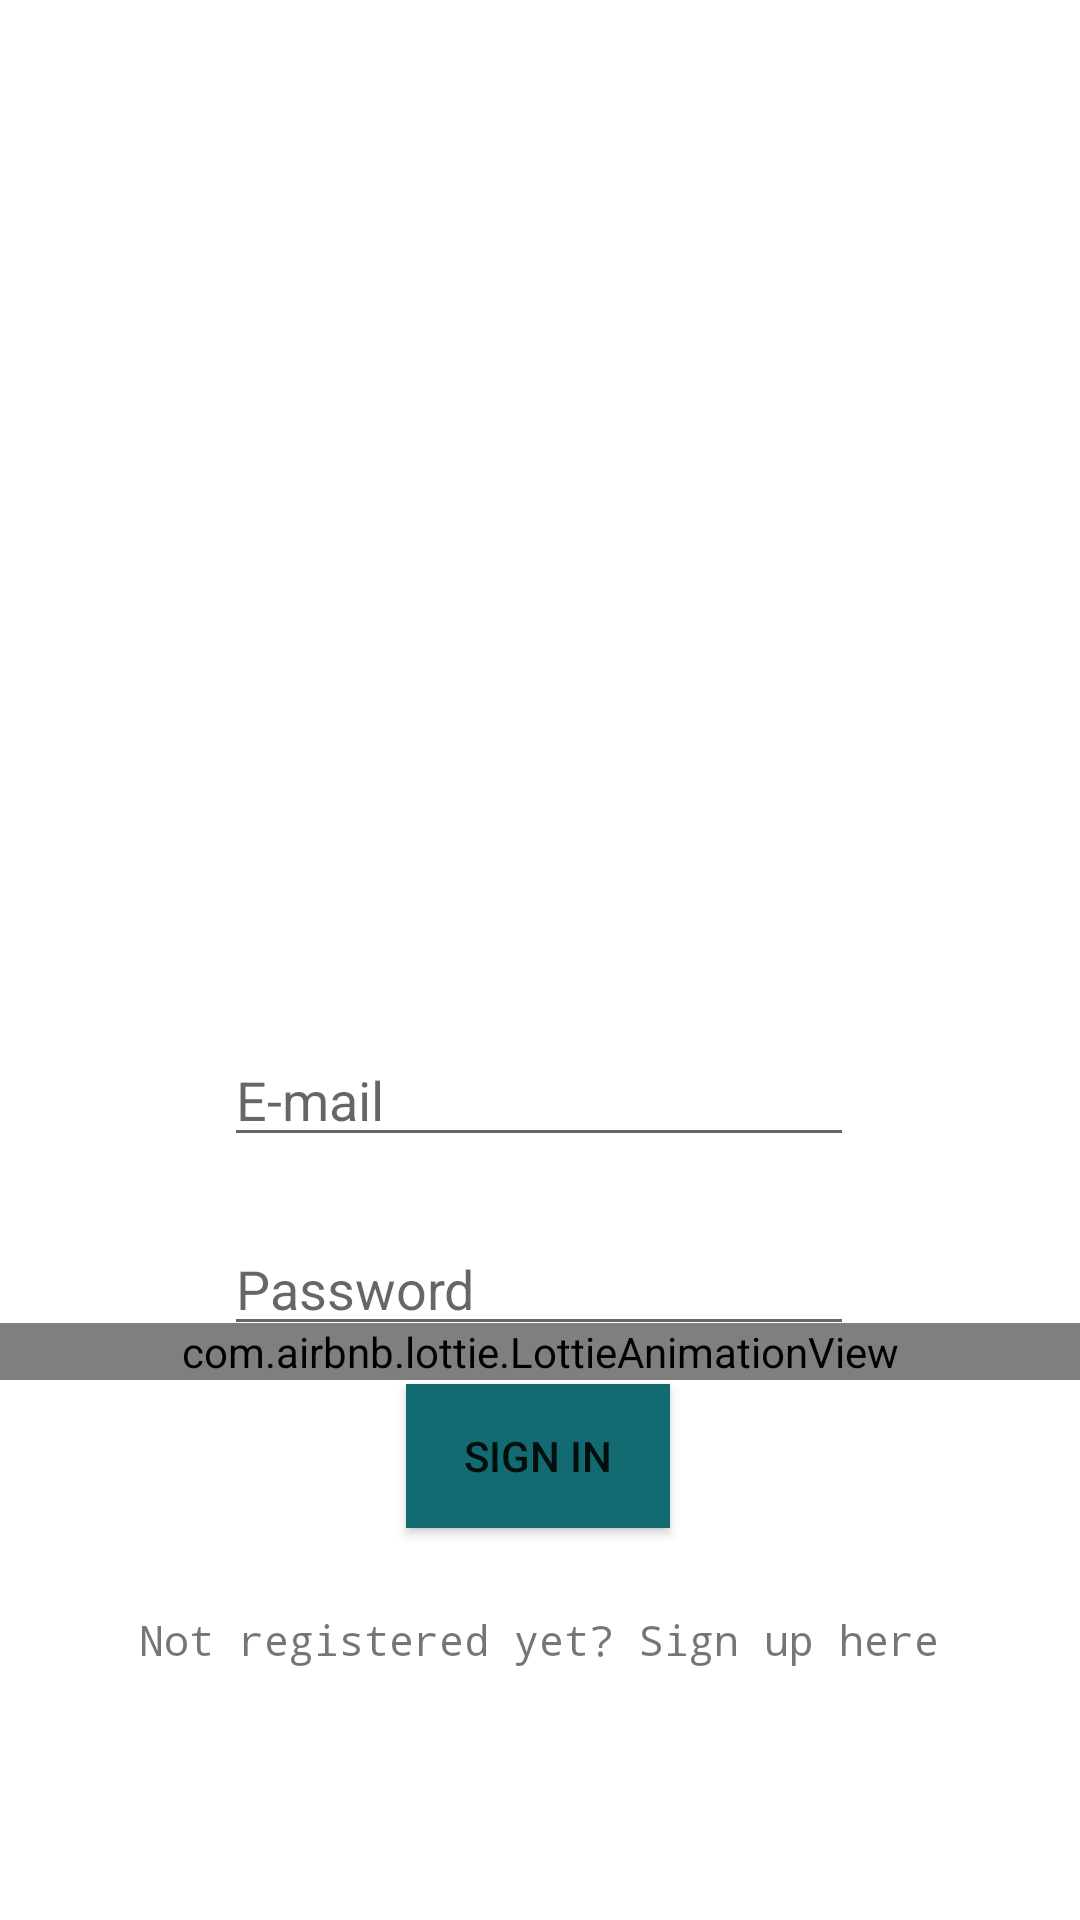

The Android layout XML behind this screen, and the referenced resources:
<!-- AndroidManifest.xml: application theme Theme.StudentAssessmentApp -->
<!-- res/layout/activity_main.xml -->
<?xml version="1.0" encoding="utf-8"?>
<androidx.constraintlayout.widget.ConstraintLayout xmlns:android="http://schemas.android.com/apk/res/android"
    xmlns:app="http://schemas.android.com/apk/res-auto"
    xmlns:tools="http://schemas.android.com/tools"
    android:layout_width="match_parent"
    android:layout_height="match_parent"
    android:layout_gravity="center"
    tools:context=".MainActivity">

    <com.airbnb.lottie.LottieAnimationView
        android:id="@+id/animationView"
        android:layout_width="0dp"
        android:layout_height="wrap_content"
        android:layout_marginBottom="180dp"
        app:layout_constraintBottom_toBottomOf="parent"
        app:layout_constraintEnd_toEndOf="parent"
        app:layout_constraintHorizontal_bias="0.0"
        app:layout_constraintStart_toStartOf="parent"
        app:lottie_autoPlay="true"
        app:lottie_fileName="lottieanimation.json"
        app:lottie_loop="true" />


    <Button
        android:id="@+id/loginBtn"
        android:layout_width="wrap_content"
        android:layout_height="wrap_content"
        android:layout_marginBottom="14dp"
        android:background="#1EA4AA"
        android:backgroundTint="#116B70"
        android:text="Sign In"
        app:layout_constraintBottom_toBottomOf="parent"
        app:layout_constraintEnd_toEndOf="parent"
        app:layout_constraintHorizontal_bias="0.498"
        app:layout_constraintStart_toStartOf="parent"
        app:layout_constraintTop_toTopOf="parent"
        app:layout_constraintVertical_bias="0.798" />

    <EditText
        android:id="@+id/loginemail"
        android:layout_width="wrap_content"
        android:layout_height="wrap_content"
        android:ems="10"
        android:hint="E-mail"
        android:inputType="textEmailAddress"
        app:layout_constraintBottom_toBottomOf="parent"
        app:layout_constraintEnd_toEndOf="parent"
        app:layout_constraintHorizontal_bias="0.497"
        app:layout_constraintStart_toStartOf="parent"
        app:layout_constraintTop_toTopOf="parent"
        app:layout_constraintVertical_bias="0.575" />

    <EditText
        android:id="@+id/loginpassword"
        android:layout_width="wrap_content"
        android:layout_height="wrap_content"
        android:ems="10"
        android:hint="Password"
        android:inputType="textPassword"
        app:layout_constraintBottom_toBottomOf="parent"
        app:layout_constraintEnd_toEndOf="parent"
        app:layout_constraintHorizontal_bias="0.497"
        app:layout_constraintStart_toStartOf="parent"
        app:layout_constraintTop_toBottomOf="@+id/loginemail"
        app:layout_constraintVertical_bias="0.101" />

    <TextView
        android:id="@+id/signupRedirect"
        android:layout_width="wrap_content"
        android:layout_height="wrap_content"
        android:text="Not registered yet? Sign up here"
        android:fontFamily="monospace"
        app:layout_constraintBottom_toBottomOf="parent"
        app:layout_constraintEnd_toEndOf="parent"
        app:layout_constraintHorizontal_bias="0.498"
        app:layout_constraintStart_toStartOf="parent"
        app:layout_constraintTop_toTopOf="parent"
        app:layout_constraintVertical_bias="0.865" />

</androidx.constraintlayout.widget.ConstraintLayout>
<!-- resources referenced by this layout -->
<resources>
  <style name="Theme.StudentAssessmentApp" parent="Theme.MaterialComponents.DayNight.DarkActionBar">
          
          <item name="colorPrimary">@color/purple_500</item>
          <item name="colorPrimaryVariant">@color/purple_700</item>
          <item name="colorOnPrimary">@color/white</item>
          
          <item name="colorSecondary">@color/teal_200</item>
          <item name="colorSecondaryVariant">@color/teal_700</item>
          <item name="colorOnSecondary">@color/black</item>
          
          <item name="android:statusBarColor">?attr/colorPrimaryVariant</item>
          
      </style>
  <!-- not gathered from this repository: default colours our renderer supplied (Android Studio template values) -->
  <color name="purple_500">#FF6200EE</color>
  <color name="purple_700">#FF3700B3</color>
  <color name="teal_200">#FF03DAC5</color>
  <color name="teal_700">#FF018786</color>
  <color name="black">#FF000000</color>
  <color name="white">#FFFFFFFF</color>
</resources>
